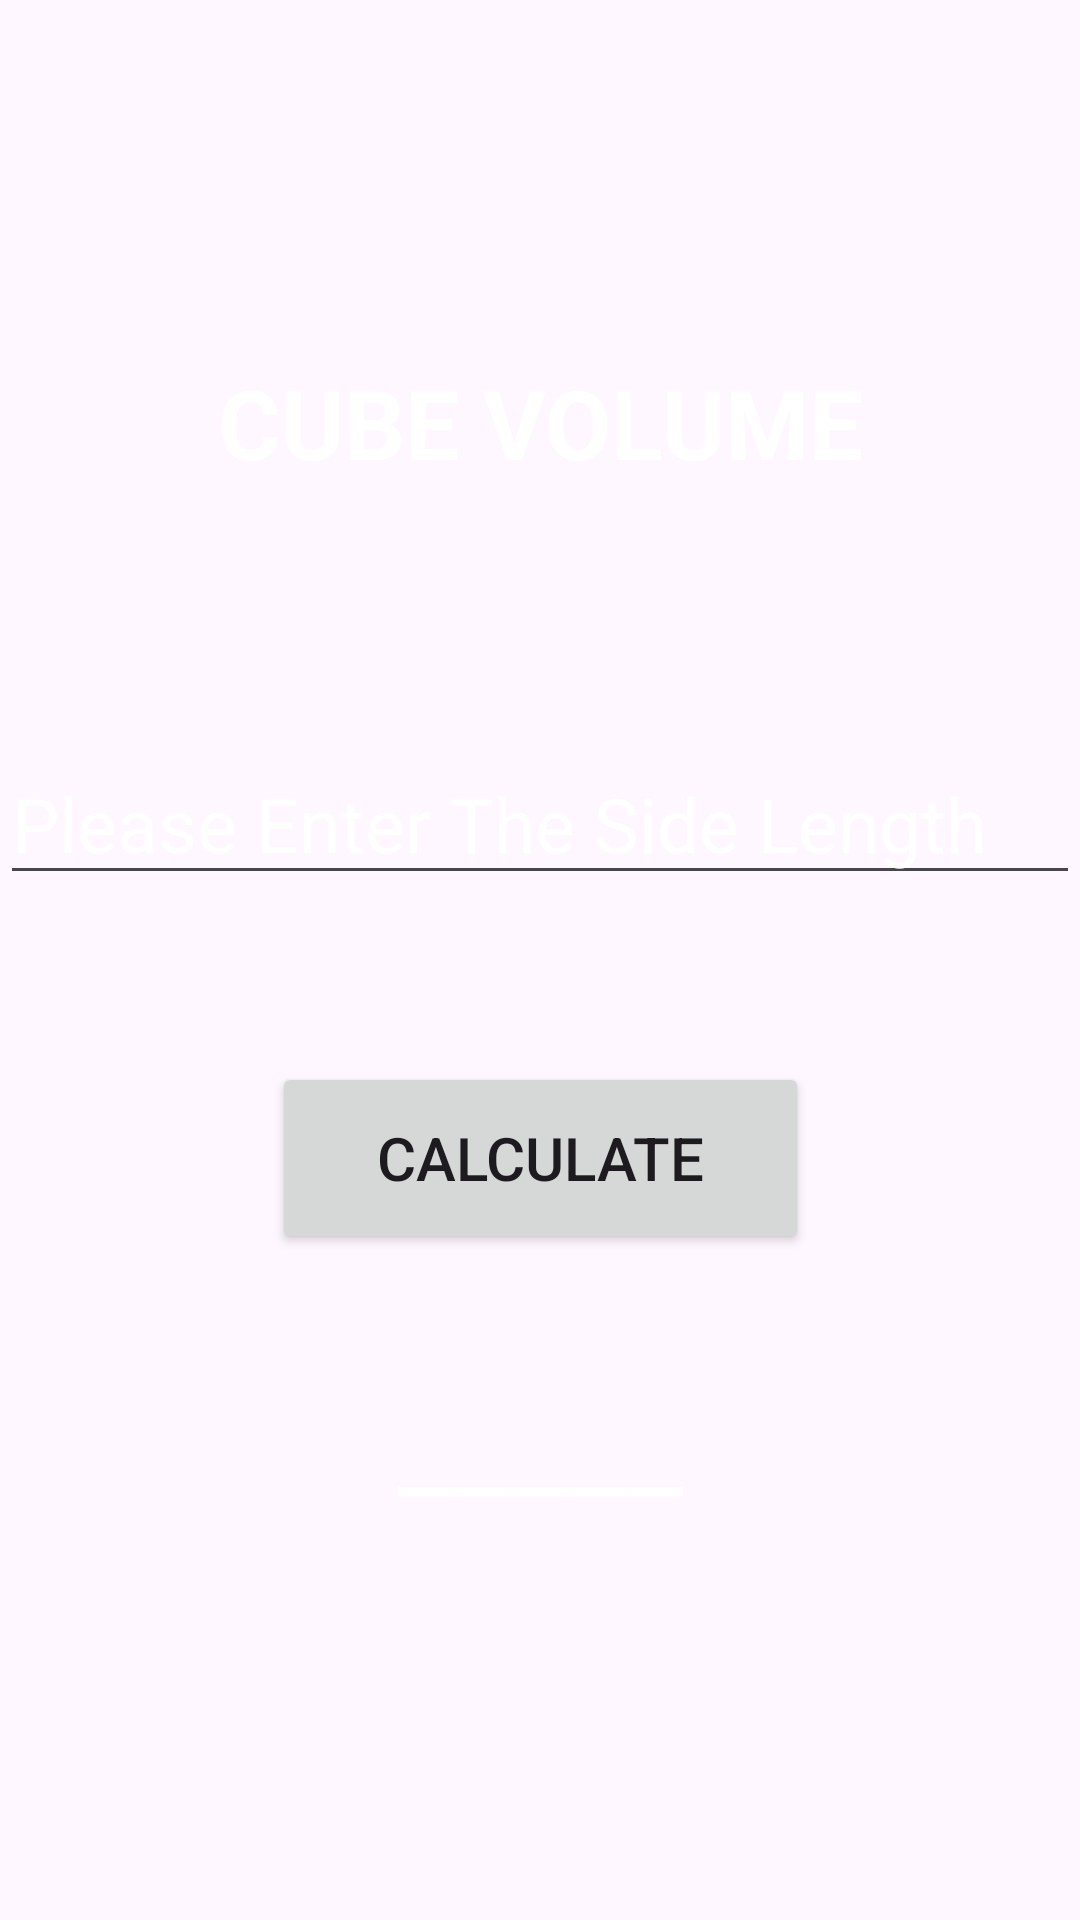

Here is an Android app screen rendered from its layout file. Give the layout XML and the strings, colors and styles it references.
<!-- AndroidManifest.xml: application theme Theme.Volume_calculater -->
<!-- res/layout/activity_cube.xml -->
<?xml version="1.0" encoding="utf-8"?>
<androidx.constraintlayout.widget.ConstraintLayout xmlns:android="http://schemas.android.com/apk/res/android"
    xmlns:app="http://schemas.android.com/apk/res-auto"
    xmlns:tools="http://schemas.android.com/tools"
    android:layout_width="match_parent"
    android:layout_height="match_parent"
    android:background="@drawable/back2"
    tools:context="shapes.cube">

    <TextView
        android:id="@+id/cube_text"
        android:layout_width="wrap_content"
        android:layout_height="wrap_content"
        android:text="CUBE VOLUME"
        android:textColor="@color/white"
        android:textSize="32sp"
        android:textStyle="bold"
        app:layout_constraintVertical_bias="0.2"
        app:layout_constraintBottom_toBottomOf="parent"
        app:layout_constraintEnd_toEndOf="parent"
        app:layout_constraintStart_toStartOf="parent"
        app:layout_constraintTop_toTopOf="parent" />

    <EditText
        android:id="@+id/cube_edittext"
        android:layout_width="match_parent"
        android:layout_height="wrap_content"
        android:hint="Please Enter The Side Length"
        android:textColorHint="@color/white"
        android:textSize="25sp"
        android:inputType="number"
        android:textColor="@color/white"
        app:layout_constraintVertical_bias="0.2"
        app:layout_constraintBottom_toBottomOf="parent"
        app:layout_constraintEnd_toEndOf="parent"
        app:layout_constraintStart_toStartOf="parent"
        app:layout_constraintTop_toBottomOf="@id/cube_text" />

    <Button
        android:id="@+id/button_cube"
        android:layout_width="179dp"
        android:layout_height="64dp"
        android:text="CALCULATE"
        android:textSize="20sp"
        app:layout_constraintBottom_toBottomOf="parent"
        app:layout_constraintEnd_toEndOf="parent"
        app:layout_constraintStart_toStartOf="parent"
        app:layout_constraintTop_toBottomOf="@+id/cube_edittext"
        app:layout_constraintVertical_bias="0.2" />

    <TextView
        android:id="@+id/cube_value"
        android:layout_width="wrap_content"
        android:layout_height="wrap_content"
        android:text="_____"
        android:textColor="@color/white"
        android:textSize="42sp"
        app:layout_constraintVertical_bias="0.2"
        app:layout_constraintBottom_toBottomOf="parent"
        app:layout_constraintEnd_toEndOf="parent"
        app:layout_constraintStart_toStartOf="parent"
        app:layout_constraintTop_toBottomOf="@+id/button_cube" />
</androidx.constraintlayout.widget.ConstraintLayout>
<!-- resources referenced by this layout -->
<resources>
  <style name="Theme.Volume_calculater" parent="Base.Theme.Volume_calculater" />
  <style name="Base.Theme.Volume_calculater" parent="Theme.Material3.DayNight.NoActionBar">
          
          
      </style>
  <!-- not gathered from this repository: default colours our renderer supplied (Android Studio template values) -->
  <color name="white">#FFFFFFFF</color>
</resources>
